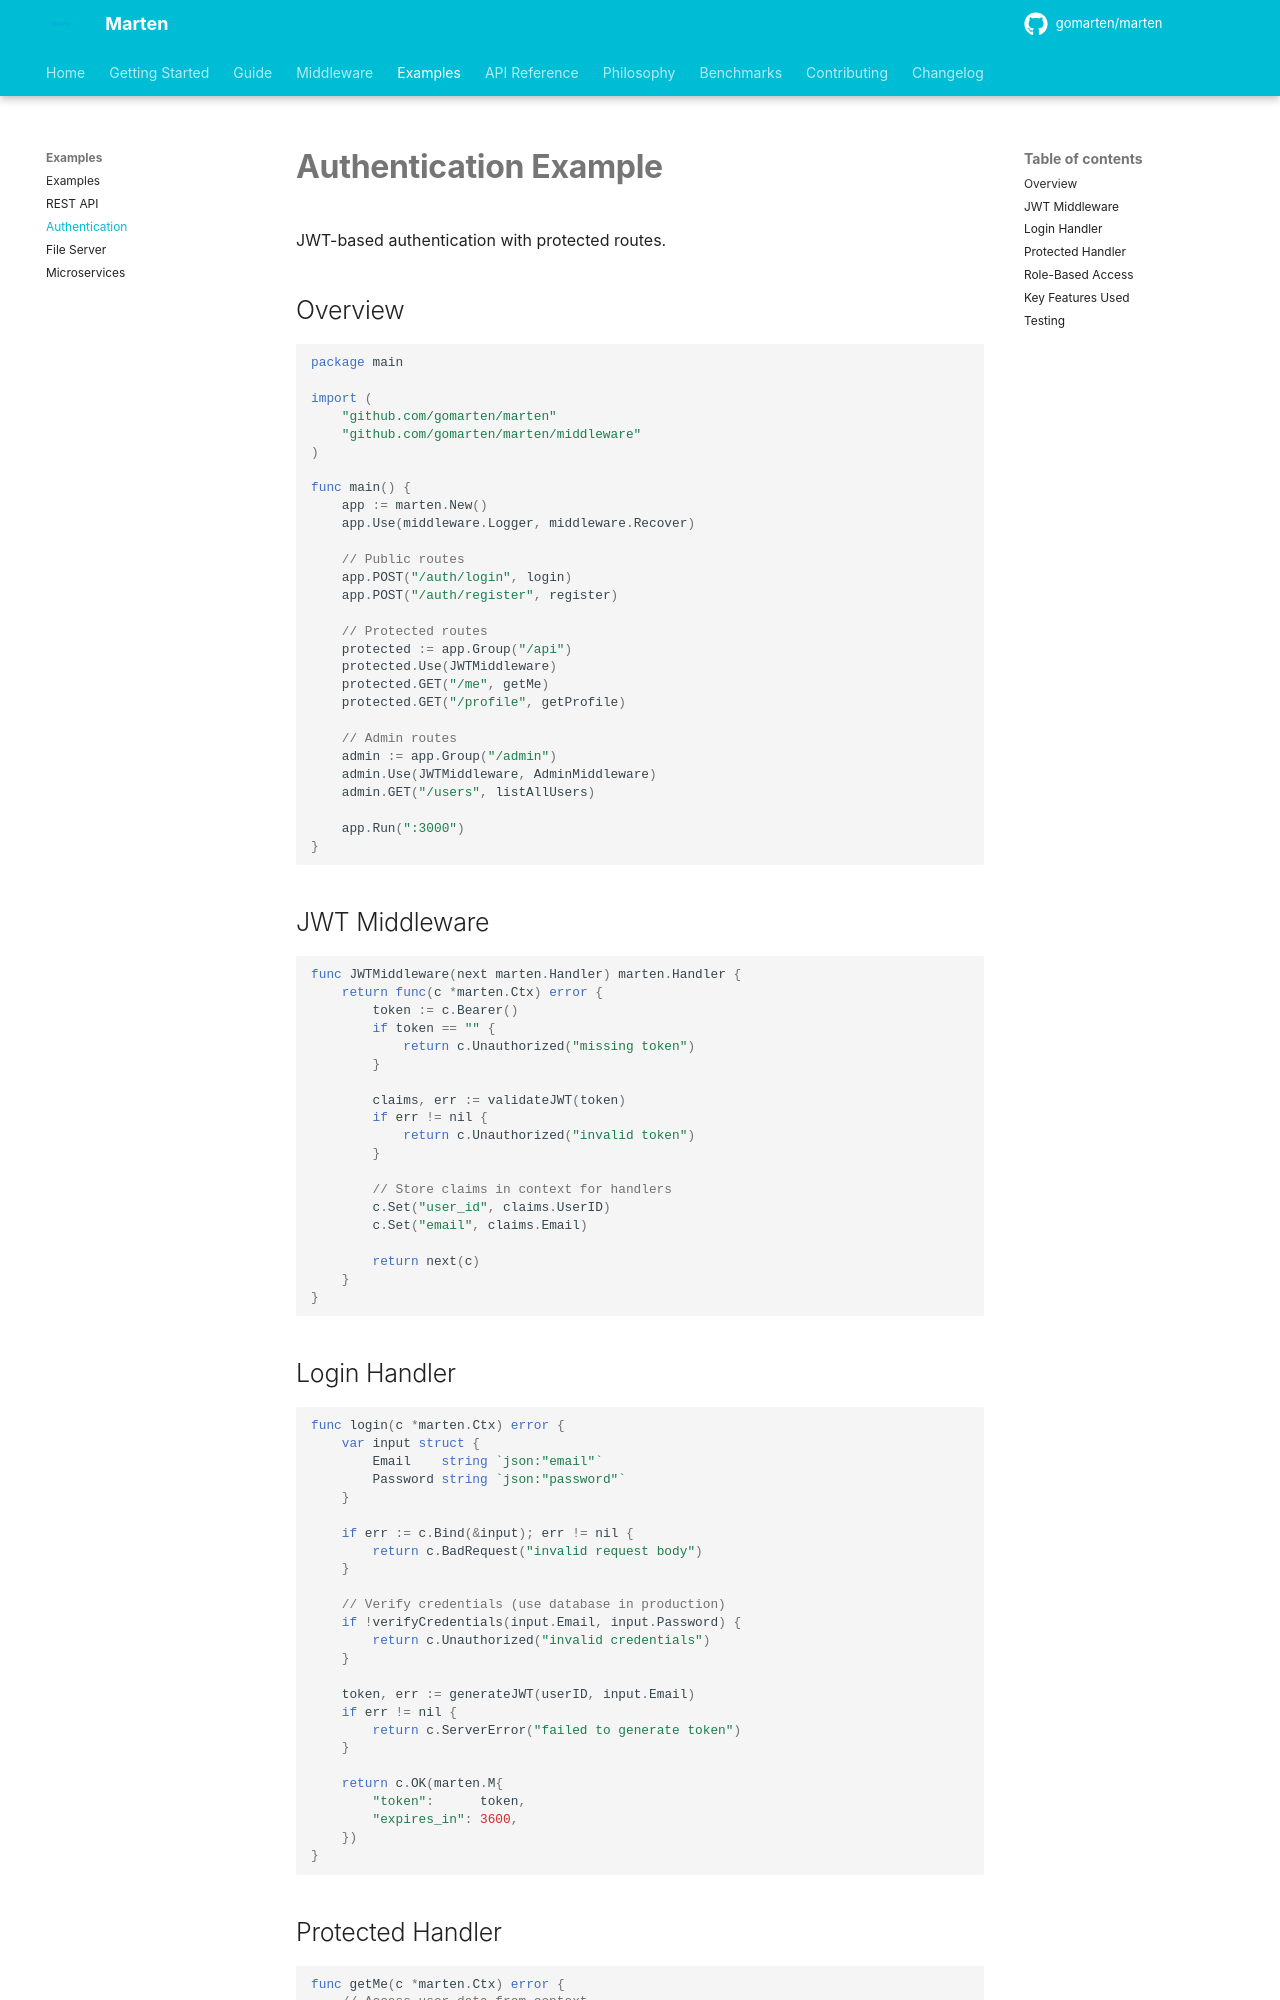

repository: gomarten/docs · page: examples/authentication/index.html · generator: mkdocs

# Authentication Example

JWT-based authentication with protected routes.

## Overview

```go
package main

import (
    "github.com/gomarten/marten"
    "github.com/gomarten/marten/middleware"
)

func main() {
    app := marten.New()
    app.Use(middleware.Logger, middleware.Recover)

    // Public routes
    app.POST("/auth/login", login)
    app.POST("/auth/register", register)

    // Protected routes
    protected := app.Group("/api")
    protected.Use(JWTMiddleware)
    protected.GET("/me", getMe)
    protected.GET("/profile", getProfile)

    // Admin routes
    admin := app.Group("/admin")
    admin.Use(JWTMiddleware, AdminMiddleware)
    admin.GET("/users", listAllUsers)

    app.Run(":3000")
}
```

## JWT Middleware

```go
func JWTMiddleware(next marten.Handler) marten.Handler {
    return func(c *marten.Ctx) error {
        token := c.Bearer()
        if token == "" {
            return c.Unauthorized("missing token")
        }

        claims, err := validateJWT(token)
        if err != nil {
            return c.Unauthorized("invalid token")
        }

        // Store claims in context for handlers
        c.Set("user_id", claims.UserID)
        c.Set("email", claims.Email)

        return next(c)
    }
}
```
